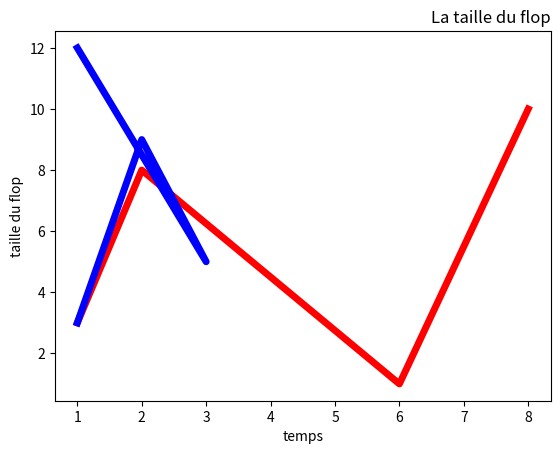

Recreate this plot in Python.
import numpy as np
import matplotlib.pyplot as plt

x = np.array([1, 2, 6, 8])
y = np.array([3, 8, 1, 10])
x2 = np.array([1, 2, 3, 1])
y2 = np.array([3, 9, 5, 12])

plt.plot(x,y,'-', c='r', lw='5')
plt.plot(x2,y2,'-', c='b', lw='5')
plt.title('La taille du flop', loc='right')
plt.xlabel('temps')
plt.ylabel('taille du flop')
plt.show()